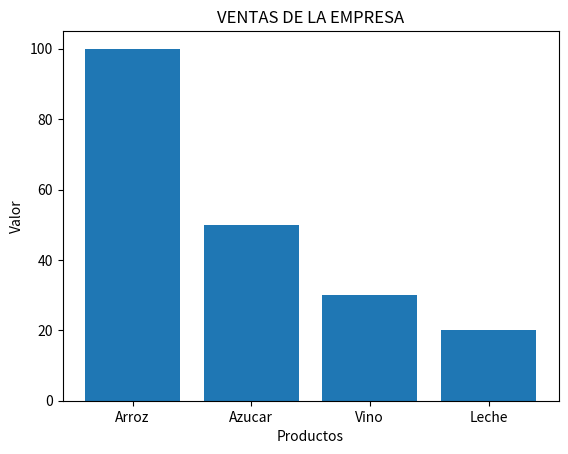

Write the Python code that produced this figure.
# Librerias
import matplotlib
import matplotlib.pyplot as plt

# Generar datos
# Interactuar con listas
nombreProductos=['Arroz','Azucar','Vino','Leche']
ventaProductos=[100,50,30,20]

# Funciones que resuleven las preguntas
def totalVentas():
    sumTotVen=0
    for pos in range(4):
        sumTotVen=sumTotVen+ventaProductos[pos]
    print("El total de ventas es: ",sumTotVen)
    return sumTotVen

def promVenTot():
    promVen=0.0
    promVen=totalVentas()/len(ventaProductos)
    return(promVen)

# Llamar a la funcion
print("Total ventas: ",totalVentas())
print("Promedio de ventas: ",promVenTot())

# Generar el grafico
fig, ax = plt.subplots()
ax.set_title('VENTAS DE LA EMPRESA')
ax.set_ylabel('Valor')
ax.set_xlabel('Productos')

# Crear el grafico
plt.bar(nombreProductos,ventaProductos)
plt.show()